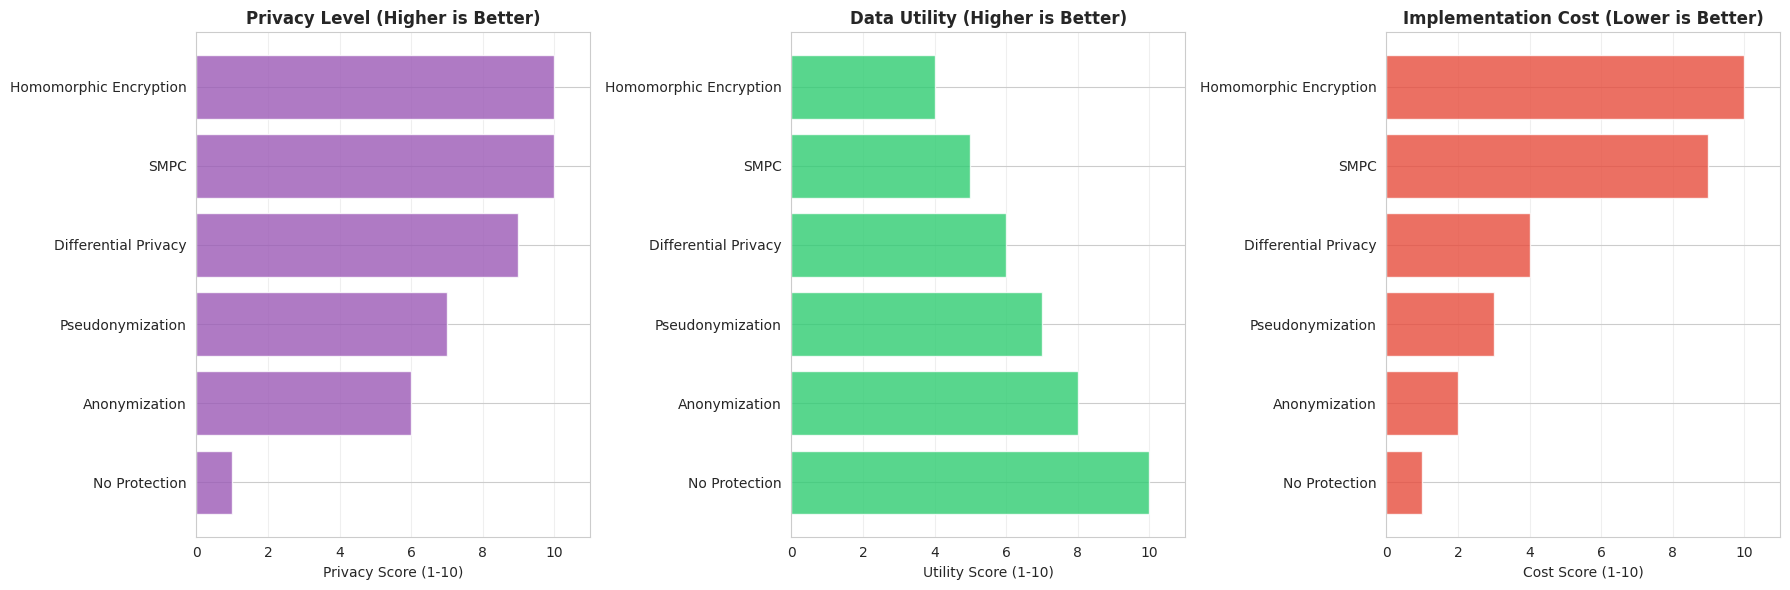

Write the Python code that produced this figure. (Note: this script raises an exception after producing the figure.)
"""
Unit 3: Privacy, Security, and Data Protection
Example 2: Privacy-Enhancing Technologies (PETs)

This example demonstrates privacy-enhancing technologies:
- Secure Multi-Party Computation (SMPC) concepts
- Homomorphic encryption concepts
- Privacy-utility trade-offs
"""

import numpy as np
import pandas as pd
import matplotlib.pyplot as plt
import seaborn as sns
import warnings
warnings.filterwarnings('ignore')

plt.rcParams['font.size'] = 10
plt.rcParams['figure.figsize'] = (14, 8)
sns.set_style("whitegrid")

# ============================================================================
# SECURE MULTI-PARTY COMPUTATION (SMPC) SIMULATION
# ============================================================================

def smpc_sum_simulation(parties_data, n_parties=3):
    """
    Simulate Secure Multi-Party Computation for computing sum
    without revealing individual values
    """
    # Each party adds random noise to their data
    noise = [np.random.normal(0, 100) for _ in range(n_parties)]
    noisy_data = [data + noise[i] for i, data in enumerate(parties_data)]
    
    # Sum of noisy data
    noisy_sum = sum(noisy_data)
    
    # Remove noise to get actual sum (in real SMPC, this is done securely)
    actual_sum = noisy_sum - sum(noise)
    
    return {
        'parties_data': parties_data,
        'noisy_data': noisy_data,
        'noisy_sum': noisy_sum,
        'actual_sum': actual_sum,
        'privacy_preserved': True
    }

# ============================================================================
# HOMOMORPHIC ENCRYPTION CONCEPTS
# ============================================================================

def homomorphic_encryption_demo():
    """
    Demonstrate concept of homomorphic encryption
    (simplified - real implementation is much more complex)
    """
    # Simulate encrypted values (in reality, these would be encrypted)
    encrypted_a = 100  # Encrypted value of 50
    encrypted_b = 200  # Encrypted value of 75
    
    # Homomorphic addition (can compute on encrypted data)
    encrypted_sum = encrypted_a + encrypted_b  # Result: 300 (represents 125)
    
    # In real homomorphic encryption, you can compute without decrypting
    return {
        'encrypted_a': encrypted_a,
        'encrypted_b': encrypted_b,
        'encrypted_sum': encrypted_sum,
        'actual_a': 50,
        'actual_b': 75,
        'actual_sum': 125
    }

# ============================================================================
# PRIVACY-UTILITY TRADE-OFF ANALYSIS
# ============================================================================

def analyze_privacy_utility_tradeoff():
    """
    Analyze trade-offs between privacy and utility for different PETs
    """
    technologies = {
        'No Protection': {'privacy': 1, 'utility': 10, 'cost': 1, 'performance': 10},
        'Anonymization': {'privacy': 6, 'utility': 8, 'cost': 2, 'performance': 9},
        'Pseudonymization': {'privacy': 7, 'utility': 7, 'cost': 3, 'performance': 8},
        'Differential Privacy': {'privacy': 9, 'utility': 6, 'cost': 4, 'performance': 7},
        'SMPC': {'privacy': 10, 'utility': 5, 'cost': 9, 'performance': 4},
        'Homomorphic Encryption': {'privacy': 10, 'utility': 4, 'cost': 10, 'performance': 3}
    }
    
    return technologies

# ============================================================================
# VISUALIZATIONS
# ============================================================================

def plot_pet_comparison(technologies):
    """
    Plot comparison of Privacy-Enhancing Technologies
    """
    tech_names = list(technologies.keys())
    privacy_scores = [tech['privacy'] for tech in technologies.values()]
    utility_scores = [tech['utility'] for tech in technologies.values()]
    cost_scores = [tech['cost'] for tech in technologies.values()]
    
    fig, axes = plt.subplots(1, 3, figsize=(18, 6))
    
    # Privacy scores
    axes[0].barh(tech_names, privacy_scores, color='#9b59b6', alpha=0.8)
    axes[0].set_title('Privacy Level (Higher is Better)', fontsize=12, fontweight='bold')
    axes[0].set_xlabel('Privacy Score (1-10)')
    axes[0].grid(axis='x', alpha=0.3)
    axes[0].set_xlim([0, 11])
    
    # Utility scores
    axes[1].barh(tech_names, utility_scores, color='#2ecc71', alpha=0.8)
    axes[1].set_title('Data Utility (Higher is Better)', fontsize=12, fontweight='bold')
    axes[1].set_xlabel('Utility Score (1-10)')
    axes[1].grid(axis='x', alpha=0.3)
    axes[1].set_xlim([0, 11])
    
    # Cost scores
    axes[2].barh(tech_names, cost_scores, color='#e74c3c', alpha=0.8)
    axes[2].set_title('Implementation Cost (Lower is Better)', fontsize=12, fontweight='bold')
    axes[2].set_xlabel('Cost Score (1-10)')
    axes[2].grid(axis='x', alpha=0.3)
    axes[2].set_xlim([0, 11])
    
    plt.tight_layout()
    plt.savefig('unit3-privacy-security/examples/pet_comparison.png', 
                dpi=300, bbox_inches='tight')
    print("✅ Saved: pet_comparison.png")
    plt.close()

def plot_privacy_utility_tradeoff(technologies):
    """
    Plot privacy-utility trade-off curve
    """
    fig, ax = plt.subplots(figsize=(10, 8))
    
    tech_names = list(technologies.keys())
    privacy = [tech['privacy'] for tech in technologies.values()]
    utility = [tech['utility'] for tech in technologies.values()]
    
    scatter = ax.scatter(privacy, utility, s=200, alpha=0.7, c=range(len(tech_names)), 
                        cmap='viridis', edgecolors='black', linewidth=2)
    
    for i, name in enumerate(tech_names):
        ax.annotate(name, (privacy[i], utility[i]), 
                   xytext=(5, 5), textcoords='offset points', fontsize=9)
    
    ax.set_xlabel('Privacy Level (1-10)', fontsize=11, fontweight='bold')
    ax.set_ylabel('Data Utility (1-10)', fontsize=11, fontweight='bold')
    ax.set_title('Privacy-Utility Trade-off for Different PETs', 
                fontsize=12, fontweight='bold')
    ax.grid(alpha=0.3)
    ax.set_xlim([0, 11])
    ax.set_ylim([0, 11])
    
    plt.colorbar(scatter, ax=ax, label='Technology Index')
    plt.tight_layout()
    plt.savefig('unit3-privacy-security/examples/privacy_utility_tradeoff.png', 
                dpi=300, bbox_inches='tight')
    print("✅ Saved: privacy_utility_tradeoff.png")
    plt.close()

# ============================================================================
# MAIN EXECUTION
# ============================================================================

if __name__ == "__main__":
    print("="*80)
    print("Unit 3 - Example 2: Privacy-Enhancing Technologies (PETs)")
    print("="*80)
    
    # SMPC demonstration
    print("\n1. Secure Multi-Party Computation (SMPC):")
    parties_data = [1000, 2000, 1500]  # Three parties' private data
    smpc_result = smpc_sum_simulation(parties_data, n_parties=3)
    print(f"  Party 1 data: {smpc_result['parties_data'][0]}")
    print(f"  Party 2 data: {smpc_result['parties_data'][1]}")
    print(f"  Party 3 data: {smpc_result['parties_data'][2]}")
    print(f"  Computed sum: {smpc_result['actual_sum']}")
    print(f"  Privacy preserved: {smpc_result['privacy_preserved']}")
    
    # Homomorphic encryption demonstration
    print("\n2. Homomorphic Encryption:")
    he_result = homomorphic_encryption_demo()
    print(f"  Encrypted value A: {he_result['encrypted_a']}")
    print(f"  Encrypted value B: {he_result['encrypted_b']}")
    print(f"  Encrypted sum (computed on encrypted data): {he_result['encrypted_sum']}")
    print(f"  Actual sum: {he_result['actual_sum']}")
    
    # Privacy-utility trade-off
    print("\n3. Privacy-Utility Trade-off Analysis:")
    technologies = analyze_privacy_utility_tradeoff()
    for tech, metrics in technologies.items():
        print(f"\n{tech}:")
        print(f"  Privacy: {metrics['privacy']}/10")
        print(f"  Utility: {metrics['utility']}/10")
        print(f"  Cost: {metrics['cost']}/10")
    
    # Create visualizations
    print("\n" + "="*80)
    print("Creating Visualizations...")
    print("="*80)
    
    plot_pet_comparison(technologies)
    plot_privacy_utility_tradeoff(technologies)
    
    # Summary
    print("\n" + "="*80)
    print("SUMMARY")
    print("="*80)
    print("\nKey Takeaways:")
    print("1. SMPC allows computation on data without revealing individual values")
    print("2. Homomorphic encryption enables computation on encrypted data")
    print("3. Different PETs have different privacy-utility trade-offs")
    print("4. Higher privacy often comes at the cost of utility or performance")
    print("5. Choose PET based on specific privacy and utility requirements")
    print("="*80 + "\n")
